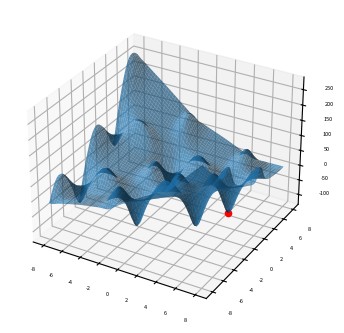

Write Python code to recreate this figure.
import numpy as np
import matplotlib.pyplot as plot


radius = 8                                  # working plane radius
global_epsilon = 0.000000001                # argument increment for derivative
centre = (global_epsilon, global_epsilon)   # centre of the working circle
arr_shape = 100                             # number of points processed / 360
step = radius / arr_shape                   # step between two points



def differentiable_function(x, y):
    '''
    Функция, для которой рассчитывается минимум:
    '''
    return np.sin(x) * np.exp((1 - np.cos(y)) ** 2) + \
           np.cos(y) * np.exp((1 - np.sin(x)) ** 2) + (x - y) ** 2


def rotate_vector(length, a):
    '''
    Если вращение применяется к вектору (x, 0), повернутый вектор будет вычисляться следующим образом:
    '''
    return length * np.cos(a), length * np.sin(a)


def derivative_x(epsilon, arg):
    '''
    Вычисление производной по оси X, где эпсилон - значение x:
    '''
    return (differentiable_function(global_epsilon + epsilon, arg) -
            differentiable_function(epsilon, arg)) / global_epsilon


def derivative_y(epsilon, arg):
    '''
    Расчет производной по оси Y, где эпсилон - значение y:
    '''
    return (differentiable_function(arg, epsilon + global_epsilon) -
            differentiable_function(arg, epsilon)) / global_epsilon


def calculate_flip_points():
    '''
    Локальный минимум распознается по смене знака производной с минуса на плюс. Подробнее об этом здесь: https://en.wikipedia.org/wiki/Maxima_and_minima
    '''
    flip_points = np.array([0, 0])
    points = np.zeros((360, arr_shape), dtype=bool)
    cx, cy = centre

    for i in range(arr_shape):
        for alpha in range(360):
            x, y = rotate_vector(step, alpha)
            x = x * i + cx
            y = y * i + cy
            points[alpha][i] = derivative_x(x, y) + derivative_y(y, x) > 0
            if not points[alpha][i - 1] and points[alpha][i]:
                flip_points = np.vstack((flip_points, np.array([alpha, i - 1])))

    return flip_points


def pick_estimates(positions):
    '''
    Выбор точки из flip_points, значение функции от которой минимально:
    '''
    vx, vy = rotate_vector(step, positions[1][0])
    cx, cy = centre
    best_x, best_y = cx + vx * positions[1][1], cy + vy * positions[1][1]

    for index in range(2, len(positions)):
        vx, vy = rotate_vector(step, positions[index][0])
        x, y = cx + vx * positions[index][1], cy + vy * positions[index][1]
        if differentiable_function(best_x, best_y) > differentiable_function(x, y):
            best_x = x
            best_y = y

    for index in range(360):
        vx, vy = rotate_vector(step, index)
        x, y = cx + vx * (arr_shape - 1), cy + vy * (arr_shape - 1)
        if differentiable_function(best_x, best_y) > differentiable_function(x, y):
            best_x = x
            best_y = y

    return best_x, best_y


def gradient_descent(best_estimates, is_x):
    '''
    Метод градиентного спуска
    '''
    derivative = derivative_x if is_x else derivative_y
    best_x, best_y = best_estimates
    descent_step = step
    value = derivative(best_y, best_x)

    while abs(value) > global_epsilon:
        descent_step *= 0.95
        best_y = best_y - descent_step \
            if derivative(best_y, best_x) > 0 else best_y + descent_step
        value = derivative(best_y, best_x)

    return best_y, best_x


def find_minimum():
    '''
    Нахождение точки минимума:
    '''
    return gradient_descent(gradient_descent(pick_estimates(calculate_flip_points()), False), True)


def get_grid(grid_step):
    '''
    Формирование сетки точек для построения:
    '''
    samples = np.arange(-radius, radius, grid_step)
    x, y = np.meshgrid(samples, samples)
    return x, y, differentiable_function(x, y)


def draw_chart(point, grid):
    'Построение графика:'
    point_x, point_y, point_z = point
    grid_x, grid_y, grid_z = grid
    plot.rcParams.update({
        'figure.figsize': (4, 4),
        'figure.dpi': 200,
        'xtick.labelsize': 4,
        'ytick.labelsize': 4
    })
    ax = plot.figure().add_subplot(111, projection='3d')
    ax.scatter(point_x, point_y, point_z, color='red')
    ax.plot_surface(grid_x, grid_y, grid_z, rstride=5, cstride=5, alpha=0.7)
    plot.show()


if __name__ == '__main__':
    min_x, min_y = find_minimum()
    minimum = (min_x, min_y, differentiable_function(min_x, min_y))
    draw_chart(minimum, get_grid(0.05))